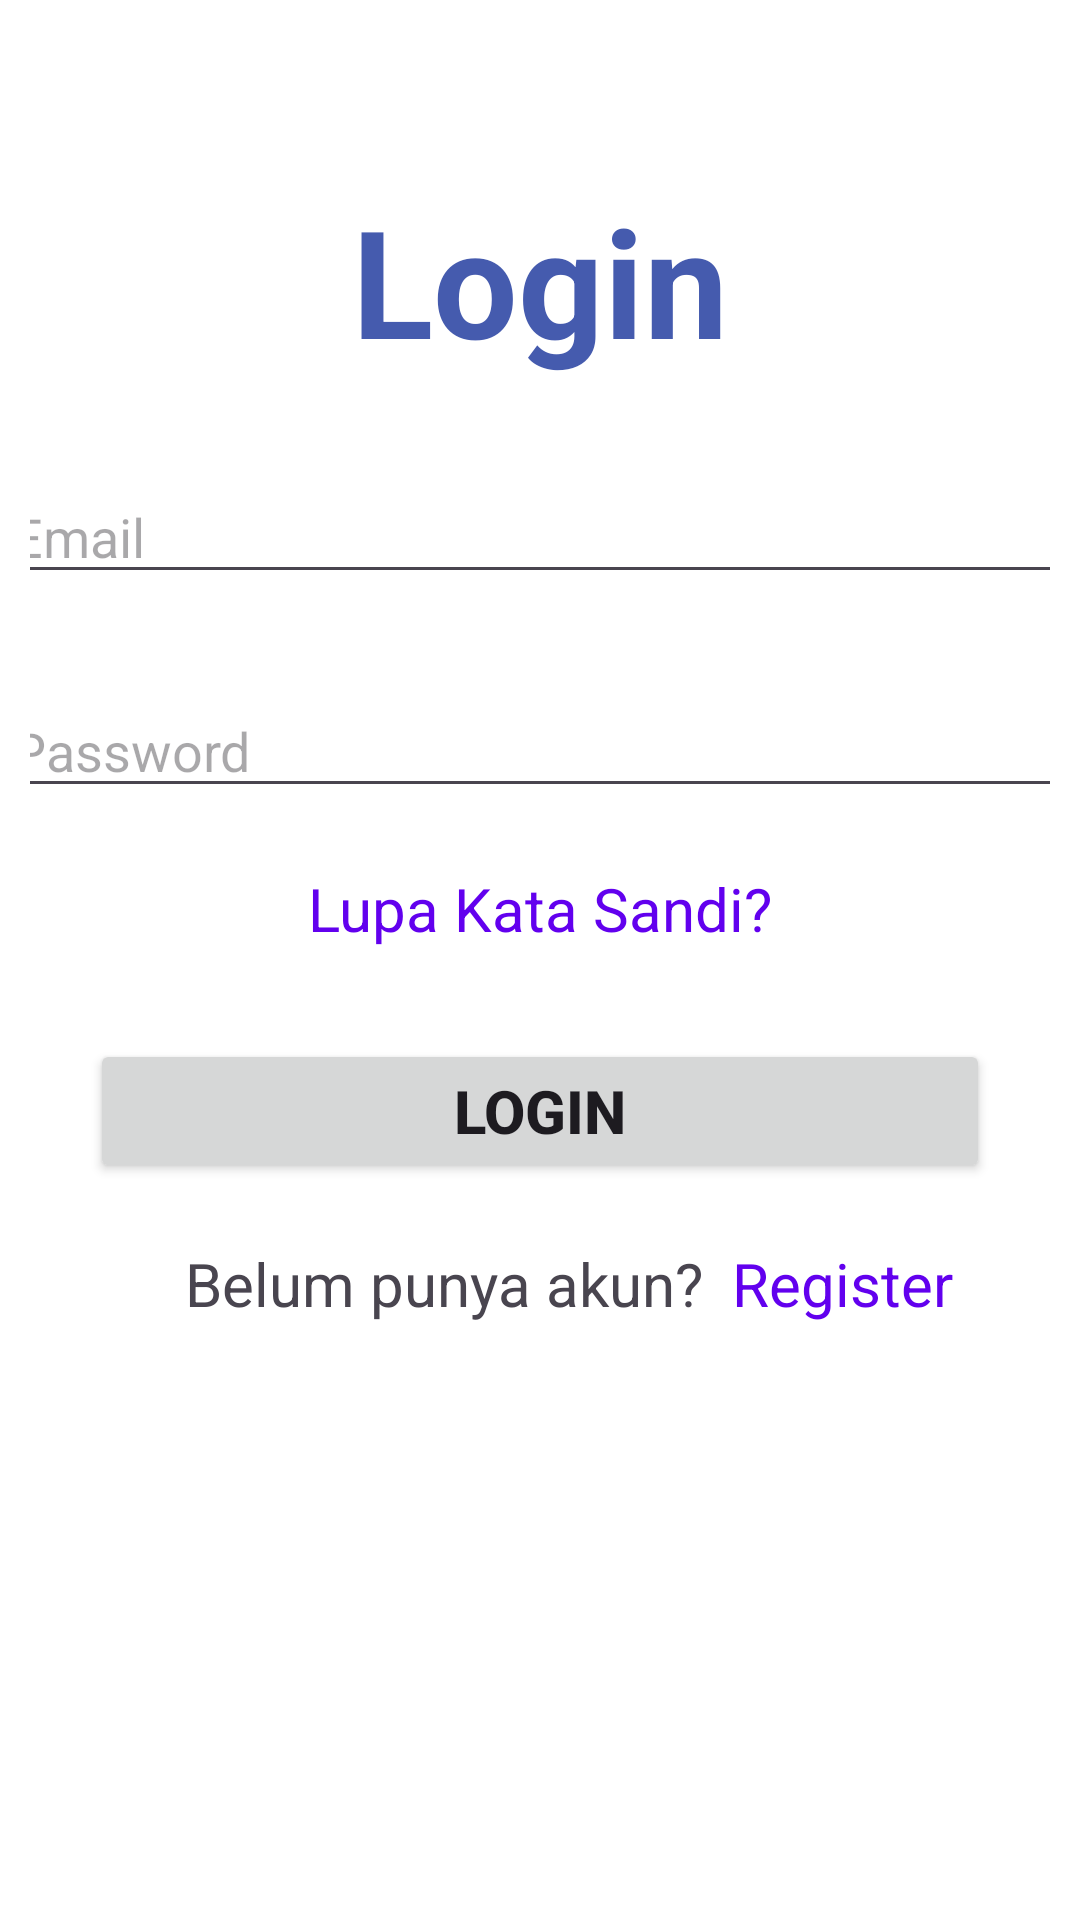

Layout XML and referenced resources for this Android screen:
<!-- AndroidManifest.xml: application theme Theme.SianiOdeMC -->
<!-- res/layout/activity_login.xml -->
<?xml version="1.0" encoding="utf-8"?>
<LinearLayout xmlns:android="http://schemas.android.com/apk/res/android"
    xmlns:app="http://schemas.android.com/apk/res-auto"
    xmlns:tools="http://schemas.android.com/tools"
    android:id="@+id/main"
    android:layout_width="match_parent"
    android:layout_height="match_parent"
    android:orientation="vertical"
    android:padding="10dp"
    android:background="@color/white"
    tools:context=".LoginActivity">

    <TextView
        android:layout_width="wrap_content"
        android:layout_height="wrap_content"
        android:text="Login"
        android:layout_gravity="center"
        android:paddingTop="50dp"
        android:textColor="#455BAE"
        android:textSize="50sp"
        android:textStyle="bold"/>

    <EditText
        android:id="@+id/et_emaillog"
        android:layout_width="360dp"
        android:layout_height="wrap_content"
        android:inputType="textEmailAddress"
        android:hint="Email"
        android:layout_gravity="center"
        android:layout_marginTop="30dp"
        />

    <EditText
        android:id="@+id/et_passwordlog"
        android:layout_width="360dp"
        android:layout_height="wrap_content"
        android:inputType="textPassword"
        android:hint="Password"
        android:layout_marginTop="30dp"
        android:layout_gravity="center"
        />

    <TextView
        android:id="@+id/tv_lupakatasandi"
        android:layout_width="wrap_content"
        android:layout_height="wrap_content"
        android:layout_marginTop="20dp"
        android:text="Lupa Kata Sandi?"
        android:textColor="#FF6200EE"
        android:textSize="20dp"
        android:layout_gravity="center"/>

    <Button
        android:id="@+id/btn_login"
        android:layout_width="300dp"
        android:layout_height="wrap_content"
        android:layout_marginTop="30dp"
        android:text="Login"
        android:textStyle="bold"
        android:textSize="20sp"
        android:layout_gravity="center"
        />

    <LinearLayout
        android:layout_width="match_parent"
        android:layout_height="wrap_content"
        android:orientation="horizontal">

        <TextView
            android:id="@+id/tv_1"
            android:layout_width="142dp"
            android:layout_height="wrap_content"
            android:layout_marginTop="20dp"
            android:layout_weight="1"
            android:gravity="right"
            android:text="Belum punya akun?"
            android:textSize="20dp"/>

        <TextView
            android:id="@+id/tv_registerlog"
            android:layout_width="24dp"
            android:layout_height="wrap_content"
            android:layout_marginTop="20dp"
            android:layout_weight="1"
            android:text="Register"
            android:layout_marginLeft="10dp"
            android:textSize="20dp"
            android:textColor="#FF6200EE"/>
    </LinearLayout>
</LinearLayout>
<!-- resources referenced by this layout -->
<resources>
  <style name="Theme.SianiOdeMC" parent="Base.Theme.SianiOdeMC" />
  <style name="Base.Theme.SianiOdeMC" parent="Theme.Material3.DayNight.NoActionBar">
          
          
      </style>
  <!-- not gathered from this repository: default colours our renderer supplied (Android Studio template values) -->
  <color name="white">#FFFFFFFF</color>
</resources>
